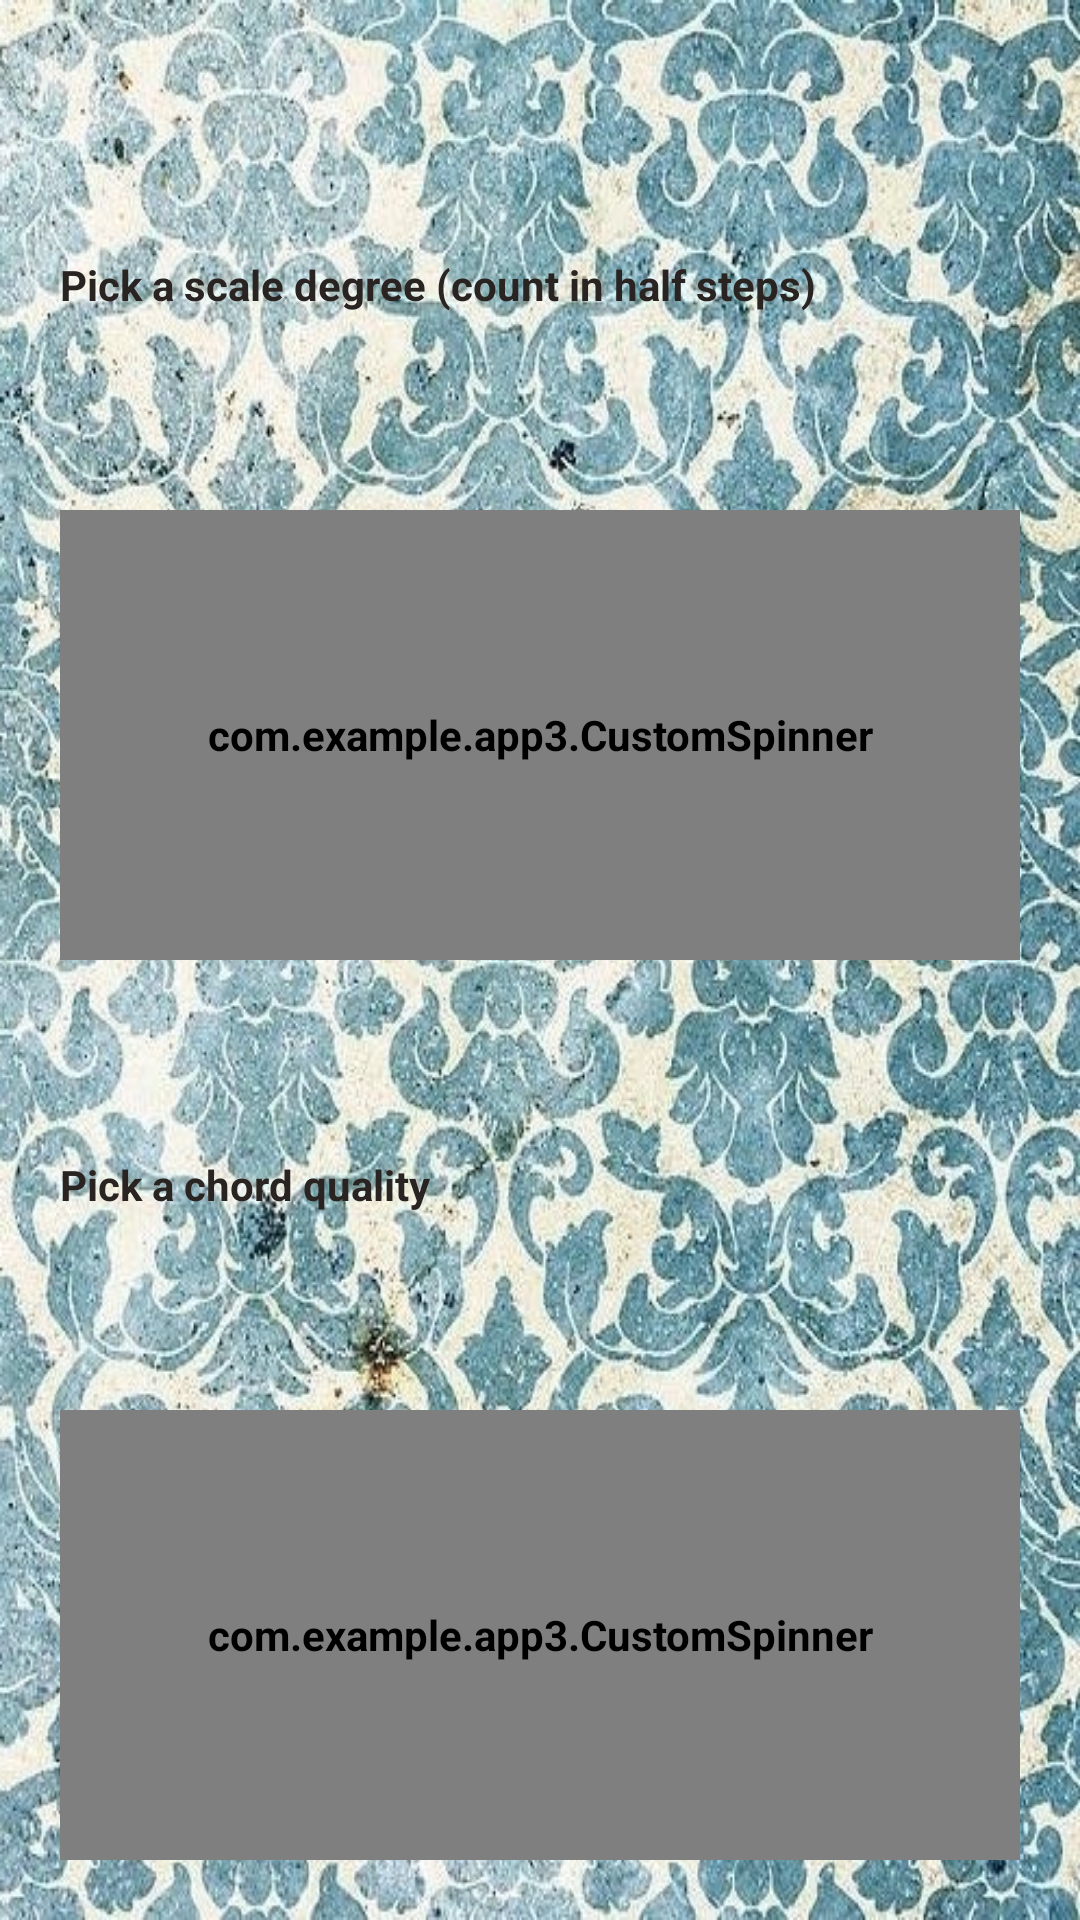

Layout XML and referenced resources for this Android screen:
<!-- AndroidManifest.xml: application theme CustomTheme -->
<!-- res/layout/spinner_dialog.xml -->
<?xml version="1.0" encoding="utf-8"?>
<LinearLayout xmlns:android="http://schemas.android.com/apk/res/android"
    android:layout_width="match_parent"
    android:layout_height="match_parent"
    android:orientation="vertical"
    android:padding="20dp">

    <TextView
        android:id="@+id/textView"
        android:layout_width="match_parent"
        android:layout_height="0dp"
        android:layout_weight="1"
        android:gravity="center_vertical"
        android:text="Pick a scale degree (count in half steps)" />

    <com.example.app3.CustomSpinner
        android:id="@+id/customSpinner4"
        android:layout_width="match_parent"
        android:layout_height="0dp"
        android:layout_weight="1"
        android:minHeight="60dp" />

    <TextView
        android:id="@+id/textView2"
        android:layout_width="match_parent"
        android:layout_height="0dp"
        android:layout_weight="1"
        android:gravity="center_vertical"
        android:minHeight="60dp"
        android:text="Pick a chord quality" />

    <com.example.app3.CustomSpinner
        android:id="@+id/customSpinner5"
        android:layout_width="match_parent"
        android:layout_height="0dp"
        android:layout_weight="1"
        android:minHeight="60dp" />

</LinearLayout>
<!-- resources referenced by this layout -->
<resources>
  <style name="CustomTheme" parent="Theme.AppCompat.Light">
          <item name="android:windowBackground">@drawable/background1</item>
          <item name="actionBarStyle">@style/TransActionBar</item>
          <item name="android:textColor">@color/colorPrimary</item>
          <item name="android:textStyle">bold</item>
          <item name="android:strokeColor">@color/colorPrimary</item>
          <item name="android:buttonTint">@color/colorAccent</item>
  
      </style>
  <style name="TransActionBar" parent="@style/Widget.AppCompat.Light.ActionBar.Solid.Inverse">
          <item name="background">@color/colorTranslucent</item>
      </style>
  <color name="colorPrimary">#292421</color>
  <color name="colorAccent">#FF6103</color>
  <color name="colorTranslucent">#80FFFFFF</color>
</resources>
